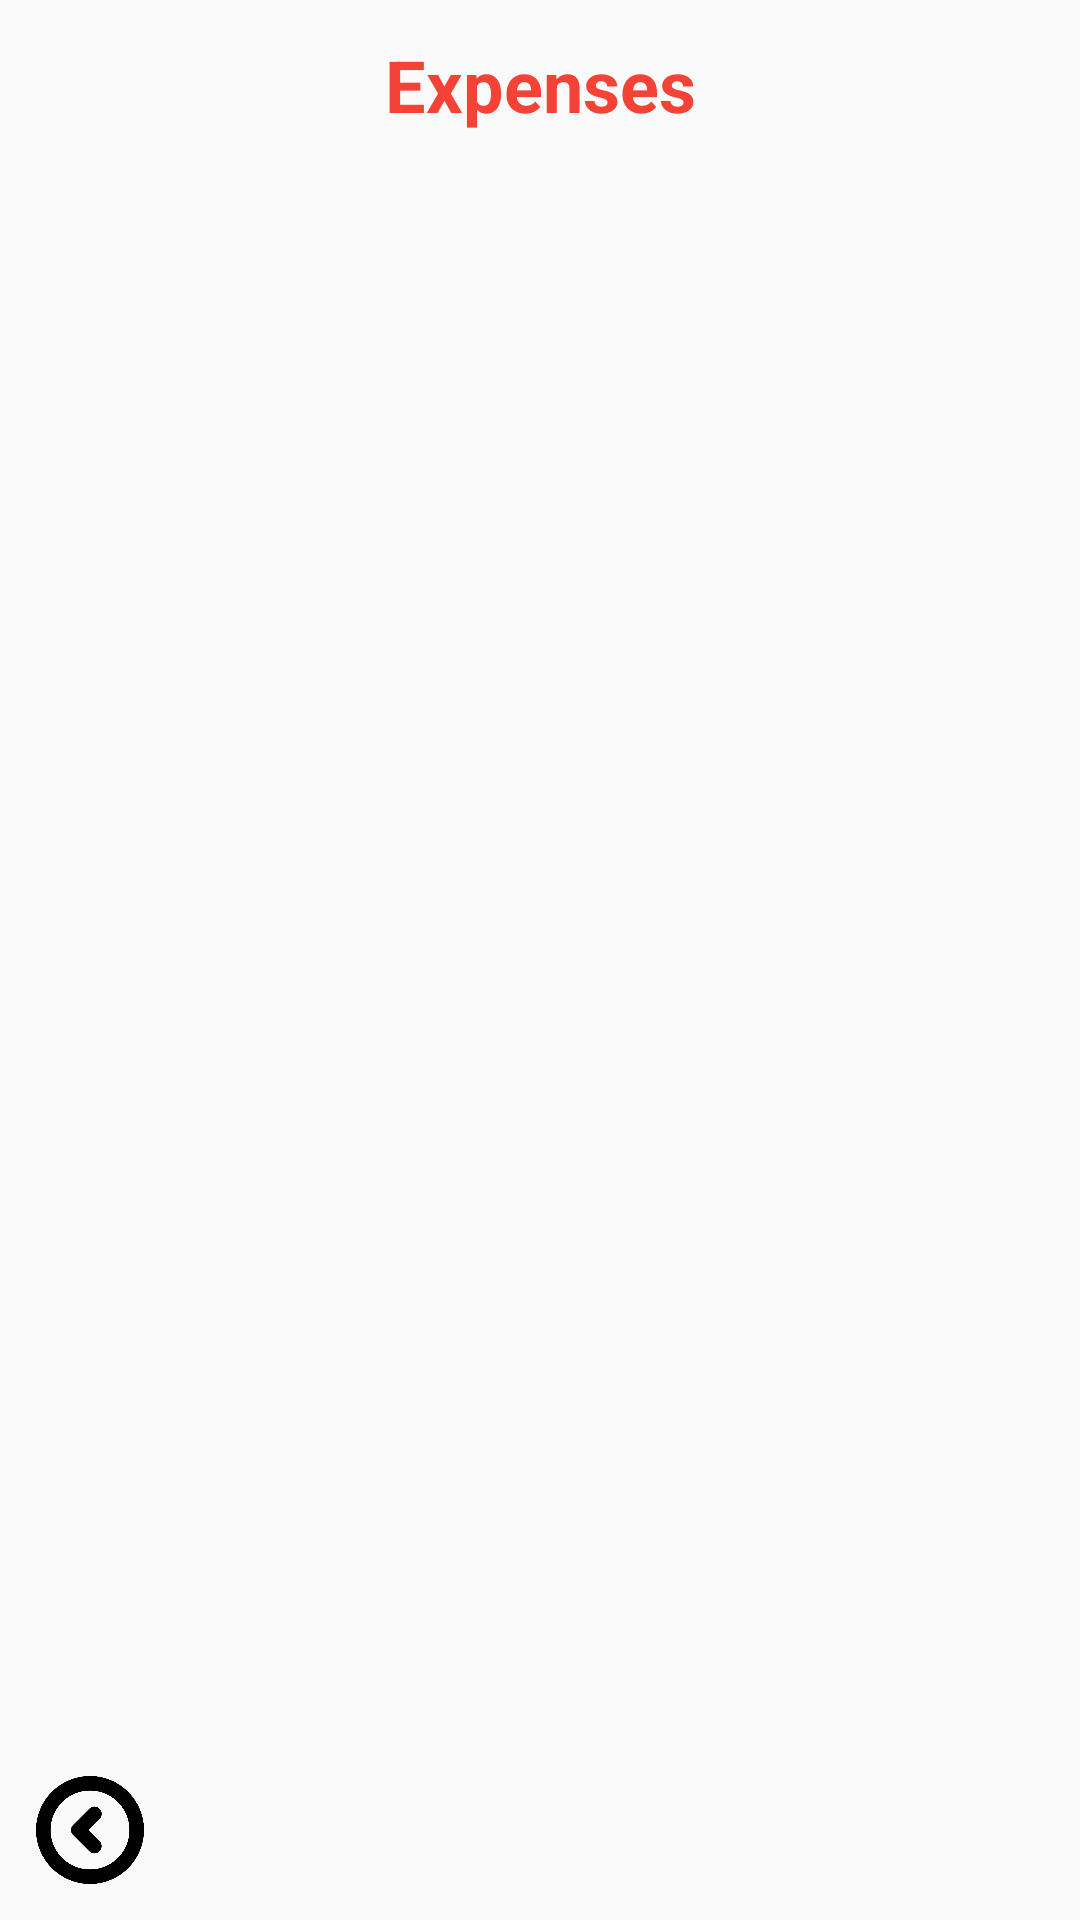

This screen was rendered from an Android layout file. Write that file and the resources it references.
<!-- AndroidManifest.xml: application theme Theme.OnTheRoad -->
<!-- res/layout/activity_cost_list.xml -->
<?xml version="1.0" encoding="utf-8"?>
<androidx.constraintlayout.widget.ConstraintLayout xmlns:android="http://schemas.android.com/apk/res/android"
    xmlns:app="http://schemas.android.com/apk/res-auto"
    xmlns:tools="http://schemas.android.com/tools"
    android:layout_width="match_parent"
    android:layout_height="match_parent"
    tools:context=".cost.CostListActivity">

    <TextView
        android:id="@+id/cost_list_title"
        android:layout_width="match_parent"
        android:layout_height="wrap_content"
        style="@style/Title"
        android:text="@string/expenses"
        app:layout_constraintTop_toTopOf="parent"
        app:layout_constraintBottom_toTopOf="@id/cost_list_view">
    </TextView>

    <ListView
        android:id="@+id/cost_list_view"
        android:layout_width="match_parent"
        android:layout_height="0dp"
        android:padding="@dimen/default_padding"
        app:layout_constraintTop_toBottomOf="@id/cost_list_title"
        app:layout_constraintBottom_toTopOf="@id/cost_list_button_add"
    />

    <ImageView
        android:id="@+id/cost_list_button_return"
        style="@style/ButtonImage"
        android:src="@drawable/icon_return"
        app:layout_constraintBottom_toBottomOf="parent"
        app:layout_constraintLeft_toLeftOf="parent"
        />

    <ImageView
        android:id="@+id/cost_list_button_add"
        style="@style/ButtonImage"
        android:src="@drawable/icon_plus"
        android:clickable="true"
        app:layout_constraintBottom_toBottomOf="parent"
        app:layout_constraintLeft_toLeftOf="parent"
        app:layout_constraintRight_toRightOf="parent"
        />



</androidx.constraintlayout.widget.ConstraintLayout>
<!-- resources referenced by this layout -->
<resources>
  <dimen name="default_padding">12sp</dimen>
  <!-- drawable icon_return: png bitmap (drawable, 30296 bytes) -->
  <string name="expenses">Expenses</string>
  <style name="ButtonImage">
          <item name="android:layout_width">@dimen/button_size</item>
          <item name="android:layout_height">@dimen/button_size</item>
          <item name="android:layout_margin">@dimen/default_padding</item>
      </style>
  <style name="Title">
          <item name="android:textColor">@color/colorPrimary</item>
          <item name="android:textSize">@dimen/size_text_title</item>
          <item name="android:textAlignment">center</item>
          <item name="android:textStyle">bold</item>
          <item name="android:padding">@dimen/default_padding</item>
          <item name="android:layout_width">0dp</item>
          <item name="android:layout_height">wrap_content</item>
      </style>
  <style name="Theme.OnTheRoad" parent="Theme.AppCompat.DayNight.NoActionBar">
          
          <item name="colorPrimary">@color/colorPrimary</item>
          <item name="colorPrimaryVariant">@color/colorAccent</item>
          <item name="colorPrimaryDark">@color/colorPrimaryDark</item>
          <item name="colorOnPrimary">@color/colorBlank</item>
  
      </style>
  <dimen name="button_size">36sp</dimen>
  <color name="colorPrimary">#F44336</color>
  <dimen name="size_text_title">24sp</dimen>
  <color name="colorAccent">#FF9800</color>
  <color name="colorPrimaryDark">#AA1E13</color>
  <color name="colorBlank">#ffffff</color>
</resources>
